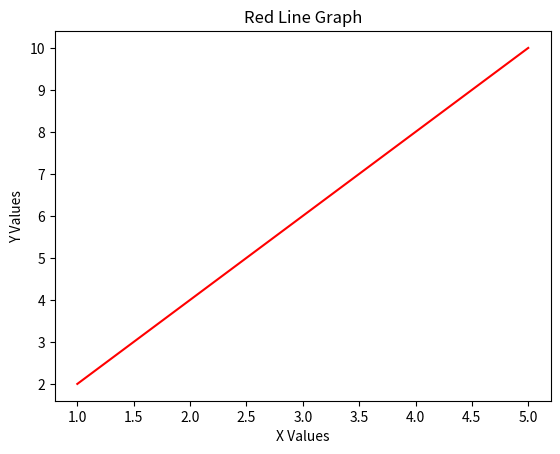

This chart was generated by the following Python code:
# 1. NumPy: Create a 1D NumPy array and reshape it into 2D and 3D arrays.
# Task: Create a 1D array with values from 1 to 12.
# Reshape it into: A 2D array with dimensions (3, 4)., and A 3D array with dimensions (2, 2, 3).
import numpy as np
array_1d = np.arange(1, 13)
array_2d = array_1d.reshape(3, 4) 
array_3d = array_1d.reshape(2, 2, 3) 
print("1D Array:\n", array_1d)
print("2D Array (3x4):\n", array_2d)
print("3D Array (2x2x3):\n", array_3d)

# 2. Pandas: Create two Series with custom indices and perform division. 
import pandas as pd
series1 = pd.Series([10, 20, 30], index=['a', 'b', 'c'])
series2 = pd.Series([2, 4, 5], index=['a', 'b', 'c'])
result_series = series1 / series2
print("\nSeries A:\n", series1)
print("Series B:\n", series2)
print("Result Series:\n", result_series)

# 3. Matplotlib: Plot a red line graph for given (x, y) values. 
import matplotlib.pyplot as plt
x = [1, 2, 3, 4, 5]
y = [2, 4, 6, 8, 10]
plt.plot(x, y, color='red')
plt.title("Red Line Graph")
plt.xlabel("X Values")
plt.ylabel("Y Values")
plt.show()

# 4. SciPy: Compute determinant, eigenvalues, and eigenvectors of a matrix.
import numpy as np
from scipy import linalg
A=np.array([[4, 2], [1, 3]])
det_A = linalg.det(A) 
eigenvals_A = linalg.eigvals(A)
eigenvecs_A = linalg.eig(A)[1]
print("Determinant of A:", det_A)
print("Eigenvalues of A:", eigenvals_A)
print("Eigenvectors of A:\n", eigenvecs_A)

# 5. Statistics: Compute mean, median, mode, variance, and standard deviation.
import numpy as np
from scipy import stats
data=[1, 2, 2, 3, 4, 5, 5, 5, 6]
mean = np.mean(data)
median = np.median(data)
mode = stats.mode(data, keepdims=True)
variance = np.var(data)
std_dev = np.std(data)
print("Mean:", mean)
print("Median:", median)
print("Mode:", mode.mode[0])
print("Variance:", variance)
print("Standard Deviation:", std_dev)
